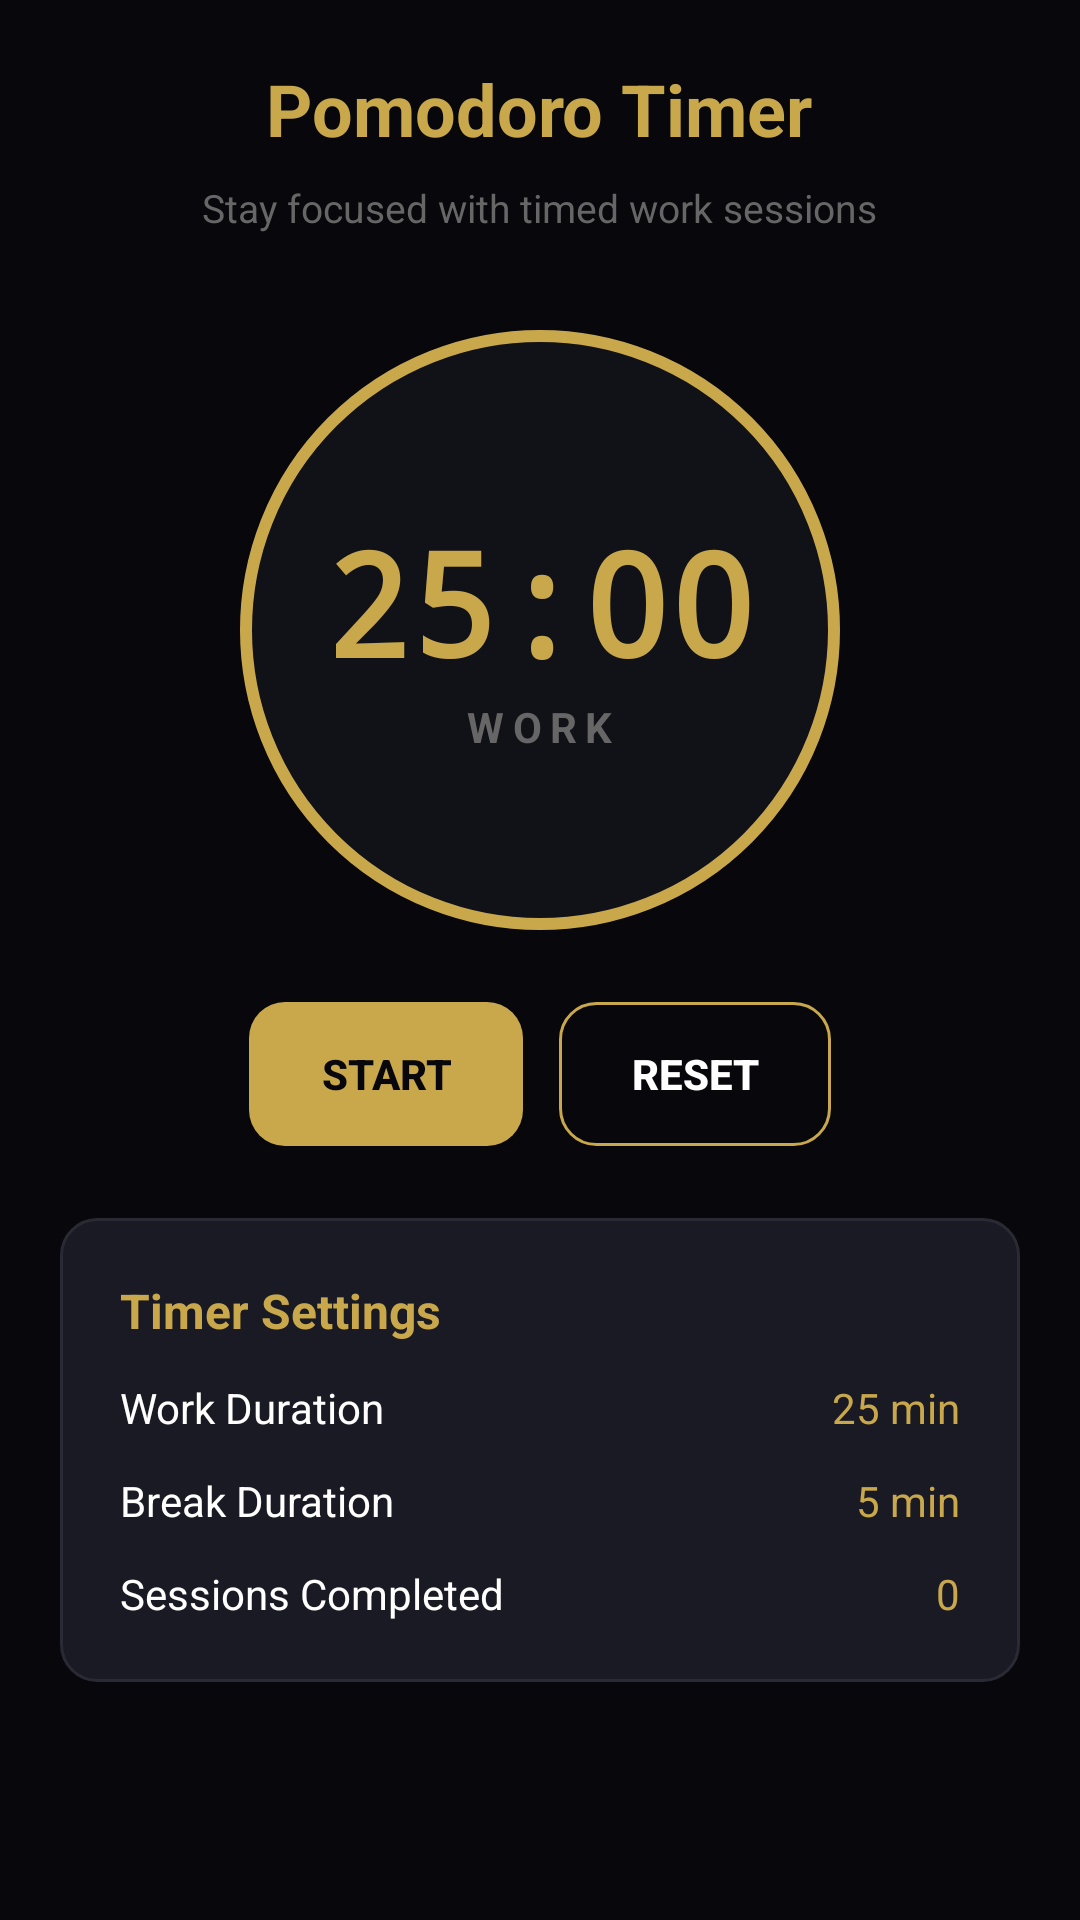

Write the Android layout XML for this screen, with the resource values it uses.
<!-- AndroidManifest.xml: application theme Theme.FocusForge -->
<!-- res/layout/fragment_timer.xml -->
<?xml version="1.0" encoding="utf-8"?>
<LinearLayout xmlns:android="http://schemas.android.com/apk/res/android"
    android:layout_width="match_parent"
    android:layout_height="match_parent"
    android:orientation="vertical"
    android:background="@color/bg_primary"
    android:padding="20dp"
    android:gravity="center_horizontal">

    <TextView
        android:layout_width="wrap_content"
        android:layout_height="wrap_content"
        android:text="Pomodoro Timer"
        android:textColor="@color/gold"
        android:textSize="24sp"
        android:textStyle="bold"
        android:layout_marginBottom="8dp" />

    <TextView
        android:layout_width="wrap_content"
        android:layout_height="wrap_content"
        android:text="Stay focused with timed work sessions"
        android:textColor="@color/text_muted"
        android:textSize="13sp"
        android:layout_marginBottom="32dp" />

    
    <LinearLayout
        android:layout_width="200dp"
        android:layout_height="200dp"
        android:orientation="vertical"
        android:gravity="center"
        android:background="@drawable/timer_circle"
        android:layout_marginBottom="24dp">

        <TextView
            android:id="@+id/timerText"
            android:layout_width="wrap_content"
            android:layout_height="wrap_content"
            android:text="25:00"
            android:textColor="@color/gold"
            android:textSize="48sp"
            android:textStyle="bold"
            android:fontFamily="monospace" />

        <TextView
            android:id="@+id/timerLabel"
            android:layout_width="wrap_content"
            android:layout_height="wrap_content"
            android:text="WORK"
            android:textColor="@color/text_muted"
            android:textSize="14sp"
            android:textStyle="bold"
            android:letterSpacing="0.2" />
    </LinearLayout>

    
    <LinearLayout
        android:layout_width="wrap_content"
        android:layout_height="wrap_content"
        android:orientation="horizontal"
        android:layout_marginBottom="24dp">

        <Button
            android:id="@+id/btnStart"
            android:layout_width="wrap_content"
            android:layout_height="48dp"
            android:text="START"
            android:textColor="@color/bg_primary"
            android:textStyle="bold"
            android:textSize="14sp"
            android:background="@drawable/button_gold_bg"
            android:paddingHorizontal="24dp"
            android:layout_marginEnd="12dp" />

        <Button
            android:id="@+id/btnReset"
            android:layout_width="wrap_content"
            android:layout_height="48dp"
            android:text="RESET"
            android:textColor="@color/text_primary"
            android:textStyle="bold"
            android:textSize="14sp"
            android:background="@drawable/button_outline_bg"
            android:paddingHorizontal="24dp" />
    </LinearLayout>

    
    <LinearLayout
        android:layout_width="match_parent"
        android:layout_height="wrap_content"
        android:orientation="vertical"
        android:background="@drawable/card_bg"
        android:padding="20dp">

        <TextView
            android:layout_width="wrap_content"
            android:layout_height="wrap_content"
            android:text="Timer Settings"
            android:textColor="@color/gold"
            android:textSize="16sp"
            android:textStyle="bold"
            android:layout_marginBottom="12dp" />

        
        <LinearLayout
            android:layout_width="match_parent"
            android:layout_height="wrap_content"
            android:orientation="horizontal"
            android:gravity="center_vertical"
            android:layout_marginBottom="12dp">

            <TextView
                android:layout_width="0dp"
                android:layout_height="wrap_content"
                android:layout_weight="1"
                android:text="Work Duration"
                android:textColor="@color/text_primary"
                android:textSize="14sp" />

            <TextView
                android:id="@+id/workDuration"
                android:layout_width="wrap_content"
                android:layout_height="wrap_content"
                android:text="25 min"
                android:textColor="@color/gold"
                android:textSize="14sp" />
        </LinearLayout>

        
        <LinearLayout
            android:layout_width="match_parent"
            android:layout_height="wrap_content"
            android:orientation="horizontal"
            android:gravity="center_vertical"
            android:layout_marginBottom="12dp">

            <TextView
                android:layout_width="0dp"
                android:layout_height="wrap_content"
                android:layout_weight="1"
                android:text="Break Duration"
                android:textColor="@color/text_primary"
                android:textSize="14sp" />

            <TextView
                android:id="@+id/breakDuration"
                android:layout_width="wrap_content"
                android:layout_height="wrap_content"
                android:text="5 min"
                android:textColor="@color/gold"
                android:textSize="14sp" />
        </LinearLayout>

        
        <LinearLayout
            android:layout_width="match_parent"
            android:layout_height="wrap_content"
            android:orientation="horizontal"
            android:gravity="center_vertical">

            <TextView
                android:layout_width="0dp"
                android:layout_height="wrap_content"
                android:layout_weight="1"
                android:text="Sessions Completed"
                android:textColor="@color/text_primary"
                android:textSize="14sp" />

            <TextView
                android:id="@+id/sessionCount"
                android:layout_width="wrap_content"
                android:layout_height="wrap_content"
                android:text="0"
                android:textColor="@color/gold"
                android:textSize="14sp" />
        </LinearLayout>
    </LinearLayout>

</LinearLayout>
<!-- resources referenced by this layout -->
<resources>
  <color name="bg_primary">#07070C</color>
  <color name="gold">#C9A84C</color>
  <color name="text_muted">#666666</color>
  <color name="text_primary">#FFFFFF</color>
  <!-- drawable button_gold_bg (drawable) -->
  <?xml version="1.0" encoding="utf-8"?>
  <shape xmlns:android="http://schemas.android.com/apk/res/android"
      android:shape="rectangle">
      <solid android:color="#C9A84C" />
      <corners android:radius="12dp" />
  </shape>
  <!-- drawable button_outline_bg (drawable) -->
  <?xml version="1.0" encoding="utf-8"?>
  <shape xmlns:android="http://schemas.android.com/apk/res/android"
      android:shape="rectangle">
      <stroke android:width="1dp" android:color="#C9A84C" />
      <corners android:radius="12dp" />
      <solid android:color="@android:color/transparent" />
  </shape>
  <!-- drawable card_bg (drawable) -->
  <?xml version="1.0" encoding="utf-8"?>
  <shape xmlns:android="http://schemas.android.com/apk/res/android"
      android:shape="rectangle">
      <solid android:color="#1A1A24" />
      <corners android:radius="12dp" />
      <stroke
          android:width="1dp"
          android:color="#2A2A34" />
  </shape>
  <!-- drawable timer_circle (drawable) -->
  <?xml version="1.0" encoding="utf-8"?>
  <shape xmlns:android="http://schemas.android.com/apk/res/android"
      android:shape="oval">
      <stroke android:width="4dp" android:color="#C9A84C" />
      <solid android:color="#111118" />
      <size android:width="200dp" android:height="200dp" />
  </shape>
  <style name="Theme.FocusForge" parent="Theme.MaterialComponents.DayNight.NoActionBar">
          <item name="android:windowBackground">@color/bg_primary</item>
          <item name="android:statusBarColor">@color/bg_primary</item>
          <item name="android:navigationBarColor">@color/bg_primary</item>
          <item name="android:textColorPrimary">@color/text_primary</item>
          <item name="android:textColorSecondary">@color/text_secondary</item>
          <item name="colorPrimary">@color/gold</item>
          <item name="colorPrimaryVariant">@color/gold_dark</item>
          <item name="colorOnPrimary">@color/bg_primary</item>
          <item name="colorSecondary">@color/gold</item>
          <item name="colorOnSecondary">@color/bg_primary</item>
          <item name="bottomNavigationStyle">@style/Widget.FocusForge.BottomNav</item>
      </style>
  <color name="text_secondary">#999999</color>
  <color name="gold_dark">#8B6914</color>
  <style name="Widget.FocusForge.BottomNav" parent="Widget.MaterialComponents.BottomNavigationView.Colored">
          <item name="backgroundTint">@color/bg_secondary</item>
          <item name="itemIconTint">@color/gold</item>
          <item name="itemTextColor">@color/gold</item>
      </style>
  <color name="bg_secondary">#111118</color>
</resources>
